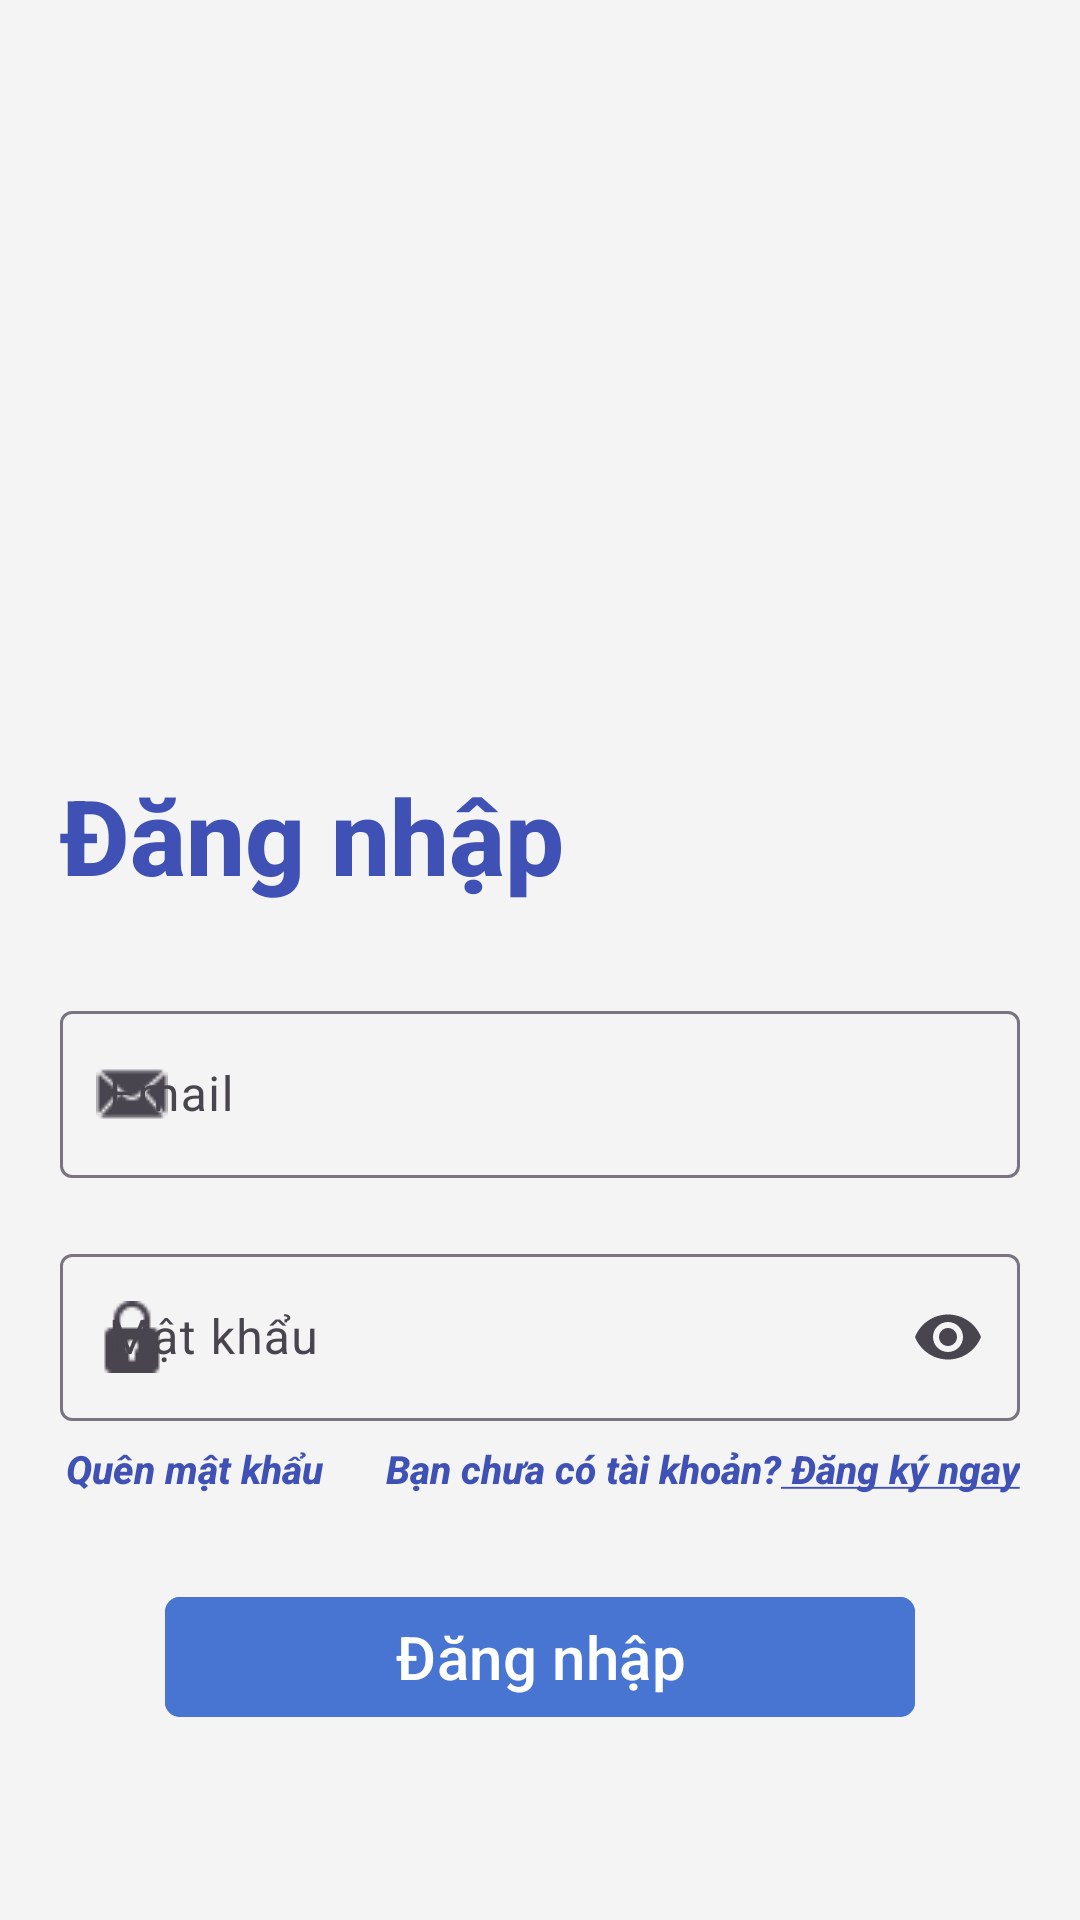

Write the Android layout XML for this screen, with the resource values it uses.
<!-- AndroidManifest.xml: application theme Theme.NewsApp -->
<!-- res/layout/fragment_sign_in.xml -->
<?xml version="1.0" encoding="utf-8"?>
<LinearLayout xmlns:android="http://schemas.android.com/apk/res/android"
    xmlns:app="http://schemas.android.com/apk/res-auto"
    xmlns:tools="http://schemas.android.com/tools"
    android:layout_width="match_parent"
    android:layout_height="match_parent"
    android:background="?android:colorBackground"
    android:orientation="vertical"
    tools:context=".presentation.ui.component.auth.SignInFragment">

    <LinearLayout
        android:layout_width="match_parent"
        android:layout_height="wrap_content"
        android:orientation="vertical">

        <ImageView
            android:layout_width="match_parent"
            android:layout_height="250dp"
            android:scaleType="fitXY"
            android:src="@drawable/login_background"
            tools:ignore="ContentDescription,ImageContrastCheck" />

        <TextView
            style="@style/TextAppearance.MyApp.Auth"
            android:layout_width="wrap_content"
            android:layout_height="wrap_content"
            android:layout_marginStart="20dp"
            android:layout_marginTop="5dp"
            android:foreground="?attr/selectableItemBackground"
            android:text="@string/login"
            android:textSize="35sp"
            android:textStyle="bold" />

    </LinearLayout>

    <LinearLayout
        android:layout_width="match_parent"
        android:layout_height="match_parent"
        android:orientation="vertical"
        android:padding="20dp">

        <com.google.android.material.textfield.TextInputLayout
            android:layout_width="match_parent"
            android:layout_height="wrap_content"
            android:layout_marginTop="10dp"
            android:hint="@string/email"
            app:endIconMode="clear_text"
            app:startIconDrawable="@drawable/ic_mail">

            <com.google.android.material.textfield.TextInputEditText
                android:id="@+id/edt_login_email"
                android:layout_width="match_parent"
                android:layout_height="wrap_content"
                android:maxLines="1"
                tools:ignore="TextContrastCheck,VisualLintTextFieldSize" />
        </com.google.android.material.textfield.TextInputLayout>

        <com.google.android.material.textfield.TextInputLayout
            android:layout_width="match_parent"
            android:layout_height="wrap_content"
            android:layout_marginTop="20dp"
            android:hint="@string/password"
            app:endIconMode="password_toggle"
            app:startIconDrawable="@drawable/ic_password"
            tools:ignore="PrivateResource">

            <com.google.android.material.textfield.TextInputEditText
                android:id="@+id/edt_login_password"
                android:layout_width="match_parent"
                android:layout_height="wrap_content"
                android:inputType="textPassword"
                android:maxLines="1"
                tools:ignore="TextContrastCheck,VisualLintTextFieldSize" />
        </com.google.android.material.textfield.TextInputLayout>

        <androidx.constraintlayout.widget.ConstraintLayout
            android:layout_width="match_parent"
            android:layout_height="wrap_content"
            android:layout_marginTop="7dp">

            <TextView
                android:id="@+id/tv_forgot_password"
                style="@style/TextAppearance.MyApp.Auth"
                android:layout_width="wrap_content"
                android:layout_height="wrap_content"
                android:layout_marginStart="2dp"
                android:clickable="true"
                android:foreground="?attr/selectableItemBackground"
                android:text="@string/forgot_password"
                android:textSize="13sp"
                android:textStyle="italic"
                app:layout_constraintStart_toStartOf="parent"
                app:layout_constraintTop_toTopOf="parent"
                tools:ignore="RtlHardcoded,TouchTargetSizeCheck" />

            <TextView
                android:id="@+id/tv_sign_up"
                style="@style/TextAppearance.MyApp.Auth"
                android:layout_width="wrap_content"
                android:layout_height="wrap_content"
                android:clickable="true"
                android:foreground="?attr/selectableItemBackground"
                android:text="@string/intro_register"
                android:textSize="13sp"
                android:textStyle="italic"
                app:layout_constraintBottom_toBottomOf="parent"
                app:layout_constraintEnd_toEndOf="parent"
                app:layout_constraintTop_toTopOf="parent"
                tools:ignore="RtlHardcoded,TouchTargetSizeCheck" />

        </androidx.constraintlayout.widget.ConstraintLayout>


        <com.google.android.material.button.MaterialButton
            android:id="@+id/btn_login"
            android:layout_width="250dp"
            android:layout_height="48dp"
            android:layout_gravity="center"
            android:layout_marginTop="30dp"
            android:backgroundTint="@color/btn_color"
            android:text="@string/login"
            android:textSize="20sp"
            app:cornerRadius="5dp"
            tools:ignore="DuplicateSpeakableTextCheck" />
    </LinearLayout>


</LinearLayout>
<!-- resources referenced by this layout -->
<resources>
  <color name="btn_color">#4775d1</color>
  <!-- drawable ic_mail: png bitmap (drawable, 653 bytes) -->
  <!-- drawable ic_password: png bitmap (drawable, 531 bytes) -->
  <string name="email">Email</string>
  <string name="forgot_password"><b>Quên mật khẩu</b></string>
  <string name="intro_register"><b>Bạn chưa có tài khoản?<u> Đăng ký ngay</u></b>  </string>
  <string name="login">Đăng nhập</string>
  <string name="password">Mật khẩu</string>
  <style name="TextAppearance.MyApp.Auth" parent="TextAppearance.AppCompat.Body2">
          <item name="android:textColor">@color/text_auth_color</item>
      </style>
  <style name="Theme.NewsApp" parent="Base.Theme.NewsApp" />
  <color name="text_auth_color">#3F51B5</color>
  <style name="Base.Theme.NewsApp" parent="Theme.Material3.DayNight.NoActionBar">
          
          <item name="android:windowIsTranslucent">true</item>
          <item name="colorPrimary">@color/primary</item>
          <item name="colorPrimaryVariant">@color/primary_variant</item>
          <item name="colorOnPrimary">@color/on_primary</item>
          <item name="colorSecondary">@color/secondary</item>
          <item name="colorSecondaryVariant">@color/secondary_variant</item>
          <item name="colorOnSecondary">@color/on_secondary</item>
          <item name="android:textColor">@color/on_background</item>
          <item name="android:colorBackground">#F4F4F4</item>
          <item name="bottomNavigationStyle">@style/CustomBottomNav</item>
          <item name="itemBackground">@color/white</item>
          <item name="buttonStyle">@style/button_style</item>
      </style>z
  <color name="primary">#6200EE</color>
  <color name="primary_variant">#3700B3</color>
  <color name="on_primary">#FFFFFF</color>
  <color name="secondary">#03DAC5</color>
  <color name="secondary_variant">#018786</color>
  <color name="on_secondary">#000000</color>
  <color name="on_background">#212121</color>
  <style name="CustomBottomNav" parent="Widget.Material3.BottomNavigationView">
          <item name="android:background">#f2cece</item>
          <item name="itemIconTint">@color/bottom_nav_selector</item>
          <item name="itemTextColor">@color/bottom_nav_selector</item>
      </style>
  <color name="white">#FFFFFFFF</color>
  <style name="button_style">
          <item name="android:backgroundTint">#ccddff</item>
          <item name="iconTint">@color/black</item>
      </style>
  <color name="black">#FF000000</color>
</resources>
